Dataset: processed (GitHub, Devaguru11/kidney-stone-cnn). Classes: cyst, normal, stone, tumour.

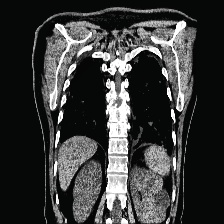
Label: cyst

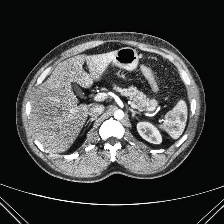
Label: normal

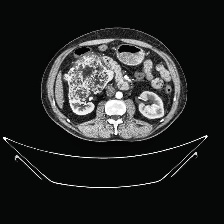
Label: tumour

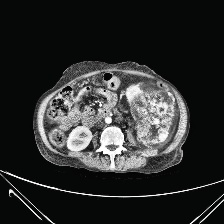
Label: tumour

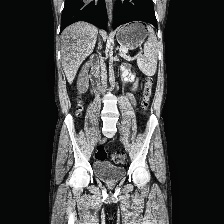
Label: stone

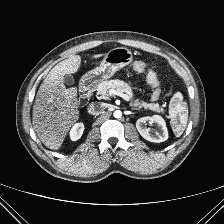
Label: normal
